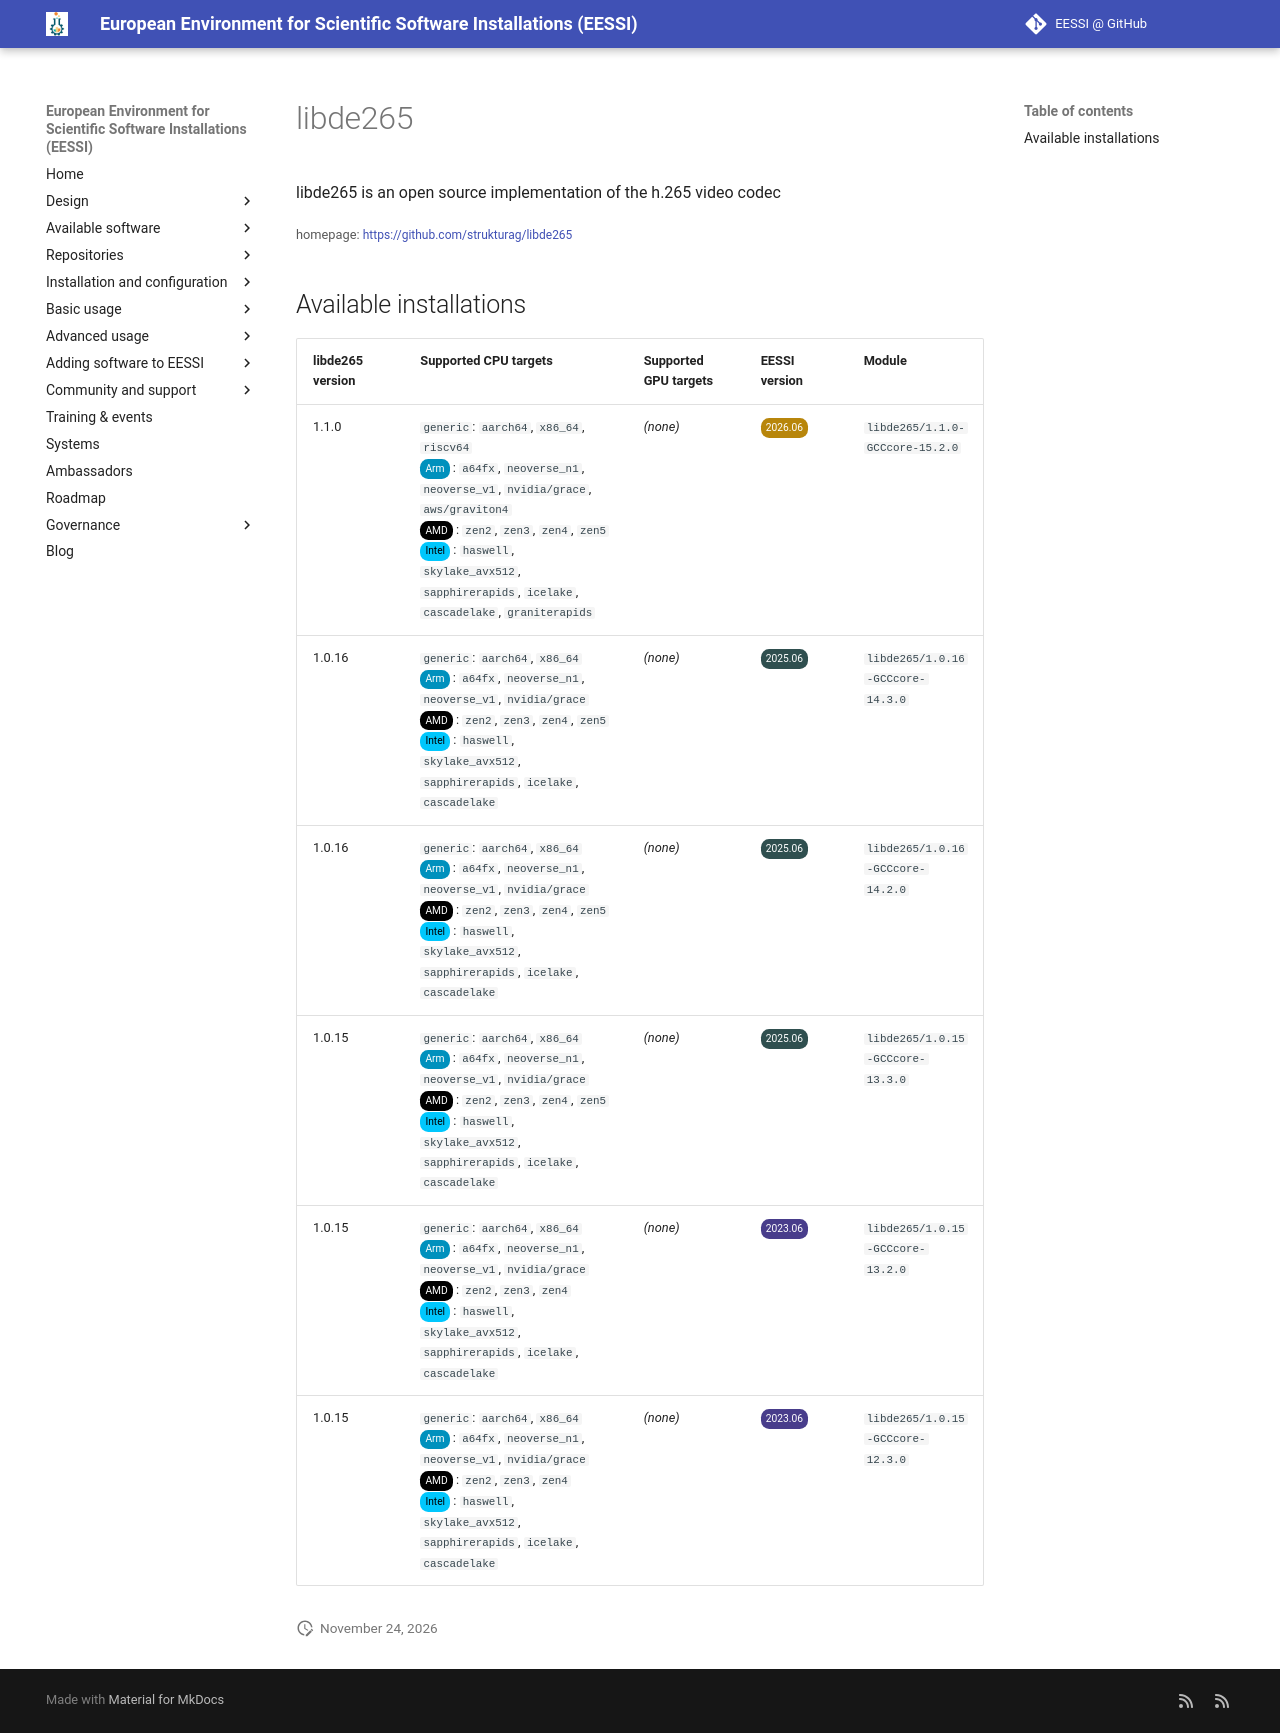

repository: EESSI/docs · page: available_software/detail/libde265/index.html · generator: mkdocs

---
json_ld:
  '@context': https://schema.org
  '@type': SoftwareApplication
  applicationCategory: DeveloperApplication
  description: libde265 is an open source implementation of the h.265 video codec
  license: Not confirmed
  name: libde265
  offers:
    '@type': Offer
    price: 0
  operatingSystem: LINUX
  review:
    '@type': Review
    author:
      '@type': Organization
      name: EESSI
    reviewBody: Application has been successfully made available on all architectures
      supported by EESSI
    reviewRating:
      '@type': Rating
      ratingValue: 5
  softwareRequirements: See https://www.eessi.io/docs/ for how to make EESSI available
    on your system
  softwareVersion: '[''1.1.0'', ''1.0.16'', ''1.0.15'']'
  url: https://github.com/strukturag/libde265
---
# libde265


libde265 is an open source implementation of the h.265 video codec

<small>homepage: </small><span class="software-link">[https://github.com/strukturag/libde265](https://github.com/strukturag/libde265)</span>

## Available installations


|libde265 version|Supported CPU targets|Supported GPU targets|EESSI version|Module|
| --- | --- | --- | --- | --- |
|1.1.0|`generic`: `aarch64`, `x86_64`, `riscv64`<br/><span class="software-cpu-arm">Arm</span>: `a64fx`, `neoverse_n1`, `neoverse_v1`, `nvidia/grace`, `aws/graviton4`<br/><span class="software-cpu-amd">AMD</span>: `zen2`, `zen3`, `zen4`, `zen5`<br/><span class="software-cpu-intel">Intel</span>: `haswell`, `skylake_avx512`, `sapphirerapids`, `icelake`, `cascadelake`, `graniterapids`<br/>|*(none)*|<span class="software-eessi-version-202606">2026.06</span>|`libde265/1.1.0-GCCcore-15.2.0`|
|1.0.16|`generic`: `aarch64`, `x86_64`<br/><span class="software-cpu-arm">Arm</span>: `a64fx`, `neoverse_n1`, `neoverse_v1`, `nvidia/grace`<br/><span class="software-cpu-amd">AMD</span>: `zen2`, `zen3`, `zen4`, `zen5`<br/><span class="software-cpu-intel">Intel</span>: `haswell`, `skylake_avx512`, `sapphirerapids`, `icelake`, `cascadelake`<br/>|*(none)*|<span class="software-eessi-version-202506">2025.06</span>|`libde265/1.0.16-GCCcore-14.3.0`|
|1.0.16|`generic`: `aarch64`, `x86_64`<br/><span class="software-cpu-arm">Arm</span>: `a64fx`, `neoverse_n1`, `neoverse_v1`, `nvidia/grace`<br/><span class="software-cpu-amd">AMD</span>: `zen2`, `zen3`, `zen4`, `zen5`<br/><span class="software-cpu-intel">Intel</span>: `haswell`, `skylake_avx512`, `sapphirerapids`, `icelake`, `cascadelake`<br/>|*(none)*|<span class="software-eessi-version-202506">2025.06</span>|`libde265/1.0.16-GCCcore-14.2.0`|
|1.0.15|`generic`: `aarch64`, `x86_64`<br/><span class="software-cpu-arm">Arm</span>: `a64fx`, `neoverse_n1`, `neoverse_v1`, `nvidia/grace`<br/><span class="software-cpu-amd">AMD</span>: `zen2`, `zen3`, `zen4`, `zen5`<br/><span class="software-cpu-intel">Intel</span>: `haswell`, `skylake_avx512`, `sapphirerapids`, `icelake`, `cascadelake`<br/>|*(none)*|<span class="software-eessi-version-202506">2025.06</span>|`libde265/1.0.15-GCCcore-13.3.0`|
|1.0.15|`generic`: `aarch64`, `x86_64`<br/><span class="software-cpu-arm">Arm</span>: `a64fx`, `neoverse_n1`, `neoverse_v1`, `nvidia/grace`<br/><span class="software-cpu-amd">AMD</span>: `zen2`, `zen3`, `zen4`<br/><span class="software-cpu-intel">Intel</span>: `haswell`, `skylake_avx512`, `sapphirerapids`, `icelake`, `cascadelake`<br/>|*(none)*|<span class="software-eessi-version-202306">2023.06</span>|`libde265/1.0.15-GCCcore-13.2.0`|
|1.0.15|`generic`: `aarch64`, `x86_64`<br/><span class="software-cpu-arm">Arm</span>: `a64fx`, `neoverse_n1`, `neoverse_v1`, `nvidia/grace`<br/><span class="software-cpu-amd">AMD</span>: `zen2`, `zen3`, `zen4`<br/><span class="software-cpu-intel">Intel</span>: `haswell`, `skylake_avx512`, `sapphirerapids`, `icelake`, `cascadelake`<br/>|*(none)*|<span class="software-eessi-version-202306">2023.06</span>|`libde265/1.0.15-GCCcore-12.3.0`|
